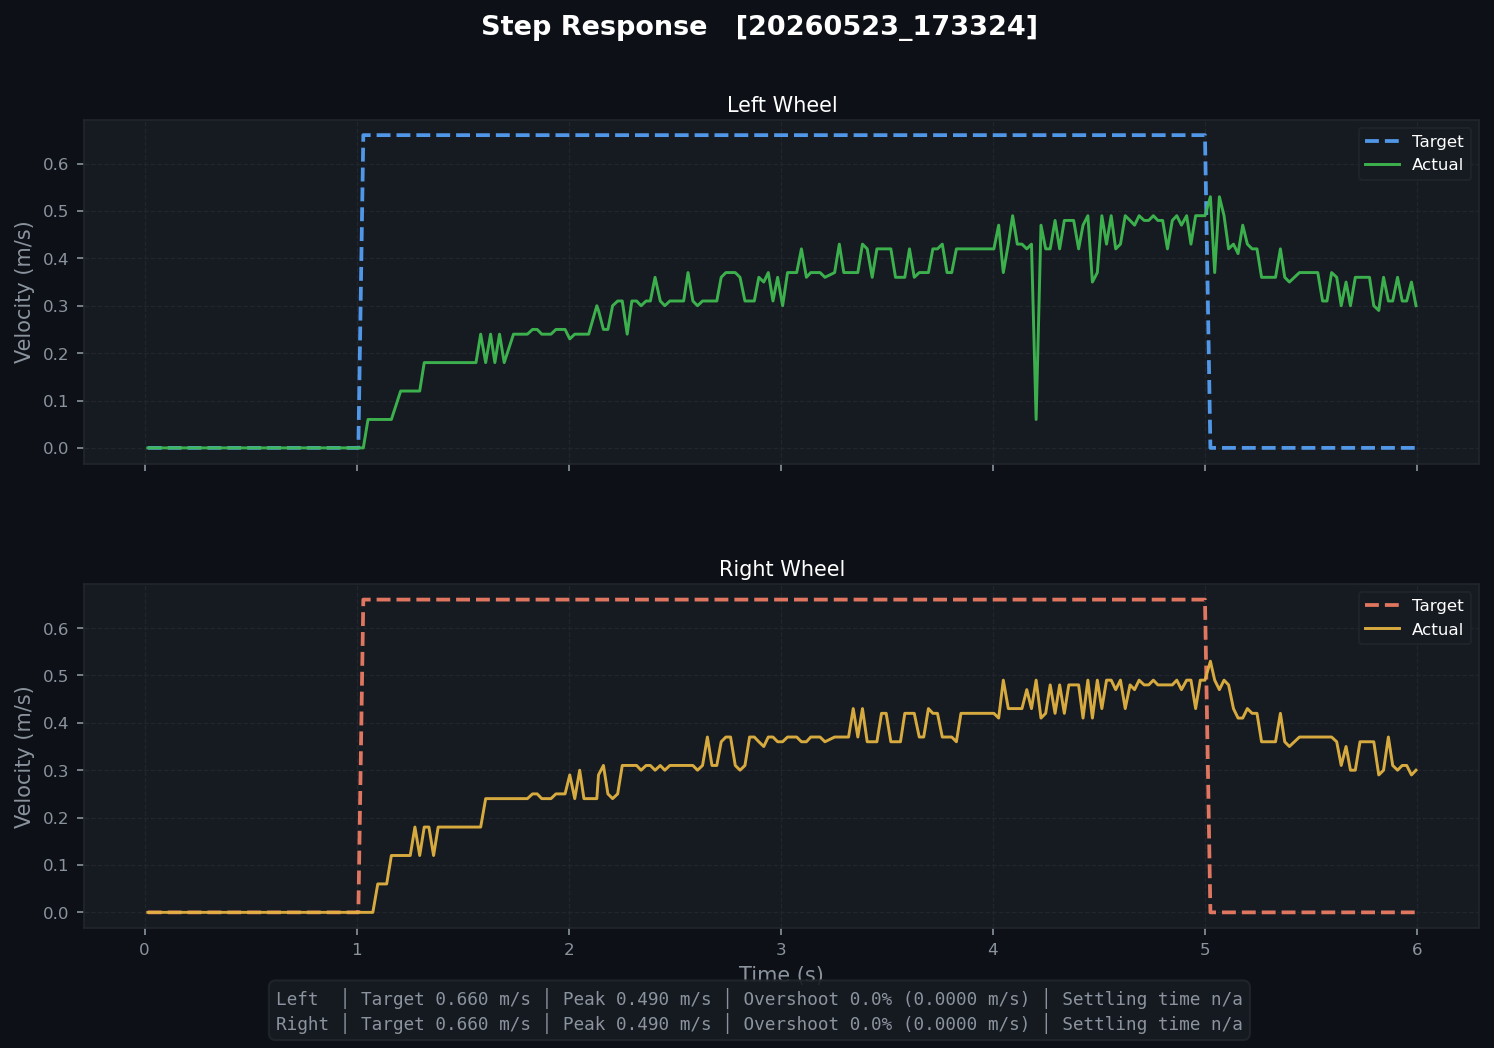

Values plotted in this chart, from the file beside it:
t, left_target, left_actual, right_target, right_actual, left_pwm, right_pwm
0.01545, 0.0, 0.0, 0.0, 0.0, 0.0, 0.0
0.03592, 0.0, 0.0, 0.0, 0.0, 0.0, 0.0
0.05635, 0.0, 0.0, 0.0, 0.0, 0.0, 0.0
0.07844, 0.0, 0.0, 0.0, 0.0, 0.0, 0.0
0.1005, 0.0, 0.0, 0.0, 0.0, 0.0, 0.0
0.1241, 0.0, 0.0, 0.0, 0.0, 0.0, 0.0
0.1444, 0.0, 0.0, 0.0, 0.0, 0.0, 0.0
0.1664, 0.0, 0.0, 0.0, 0.0, 0.0, 0.0
0.1885, 0.0, 0.0, 0.0, 0.0, 0.0, 0.0
0.213, 0.0, 0.0, 0.0, 0.0, 0.0, 0.0
0.2564, 0.0, 0.0, 0.0, 0.0, 0.0, 0.0
0.2784, 0.0, 0.0, 0.0, 0.0, 0.0, 0.0
0.3004, 0.0, 0.0, 0.0, 0.0, 0.0, 0.0
0.3224, 0.0, 0.0, 0.0, 0.0, 0.0, 0.0
0.3454, 0.0, 0.0, 0.0, 0.0, 0.0, 0.0
0.3664, 0.0, 0.0, 0.0, 0.0, 0.0, 0.0
0.3884, 0.0, 0.0, 0.0, 0.0, 0.0, 0.0
0.4131, 0.0, 0.0, 0.0, 0.0, 0.0, 0.0
0.4328, 0.0, 0.0, 0.0, 0.0, 0.0, 0.0
0.4563, 0.0, 0.0, 0.0, 0.0, 0.0, 0.0
0.4774, 0.0, 0.0, 0.0, 0.0, 0.0, 0.0
0.4993, 0.0, 0.0, 0.0, 0.0, 0.0, 0.0
0.5213, 0.0, 0.0, 0.0, 0.0, 0.0, 0.0
0.5441, 0.0, 0.0, 0.0, 0.0, 0.0, 0.0
0.5678, 0.0, 0.0, 0.0, 0.0, 0.0, 0.0
0.5873, 0.0, 0.0, 0.0, 0.0, 0.0, 0.0
0.6095, 0.0, 0.0, 0.0, 0.0, 0.0, 0.0
0.6324, 0.0, 0.0, 0.0, 0.0, 0.0, 0.0
0.6561, 0.0, 0.0, 0.0, 0.0, 0.0, 0.0
0.6764, 0.0, 0.0, 0.0, 0.0, 0.0, 0.0
0.6984, 0.0, 0.0, 0.0, 0.0, 0.0, 0.0
0.7204, 0.0, 0.0, 0.0, 0.0, 0.0, 0.0
0.7424, 0.0, 0.0, 0.0, 0.0, 0.0, 0.0
0.7654, 0.0, 0.0, 0.0, 0.0, 0.0, 0.0
0.7864, 0.0, 0.0, 0.0, 0.0, 0.0, 0.0
0.8085, 0.0, 0.0, 0.0, 0.0, 0.0, 0.0
0.8313, 0.0, 0.0, 0.0, 0.0, 0.0, 0.0
0.8528, 0.0, 0.0, 0.0, 0.0, 0.0, 0.0
0.8762, 0.0, 0.0, 0.0, 0.0, 0.0, 0.0
0.8973, 0.0, 0.0, 0.0, 0.0, 0.0, 0.0
0.9193, 0.0, 0.0, 0.0, 0.0, 0.0, 0.0
0.9413, 0.0, 0.0, 0.0, 0.0, 0.0, 0.0
0.9641, 0.0, 0.0, 0.0, 0.0, 0.0, 0.0
0.9878, 0.0, 0.0, 0.0, 0.0, 0.0, 0.0
1.008, 0.0, 0.0, 0.0, 0.0, 0.0, 0.0
1.032, 0.66, 0.0, 0.66, 0.0, 24.39, 32.19
1.054, 0.66, 0.06, 0.66, 0.0, 24.39, 32.19
1.076, 0.66, 0.06, 0.66, 0.0, 24.39, 32.19
1.1, 0.66, 0.06, 0.66, 0.06, 24.39, 32.19
1.12, 0.66, 0.06, 0.66, 0.06, 60.39, 68.18
1.142, 0.66, 0.06, 0.66, 0.06, 60.39, 68.18
1.164, 0.66, 0.06, 0.66, 0.12, 60.39, 68.18
1.208, 0.66, 0.12, 0.66, 0.12, 62.61, 70.4
1.231, 0.66, 0.12, 0.66, 0.12, 62.61, 70.4
1.253, 0.66, 0.12, 0.66, 0.12, 62.61, 70.4
1.275, 0.66, 0.12, 0.66, 0.18, 62.61, 70.4
1.297, 0.66, 0.12, 0.66, 0.12, 62.61, 70.4
1.319, 0.66, 0.18, 0.66, 0.18, 67.65, 71.54
1.341, 0.66, 0.18, 0.66, 0.18, 67.65, 71.54
1.363, 0.66, 0.18, 0.66, 0.12, 67.65, 71.54
... 207 more rows
